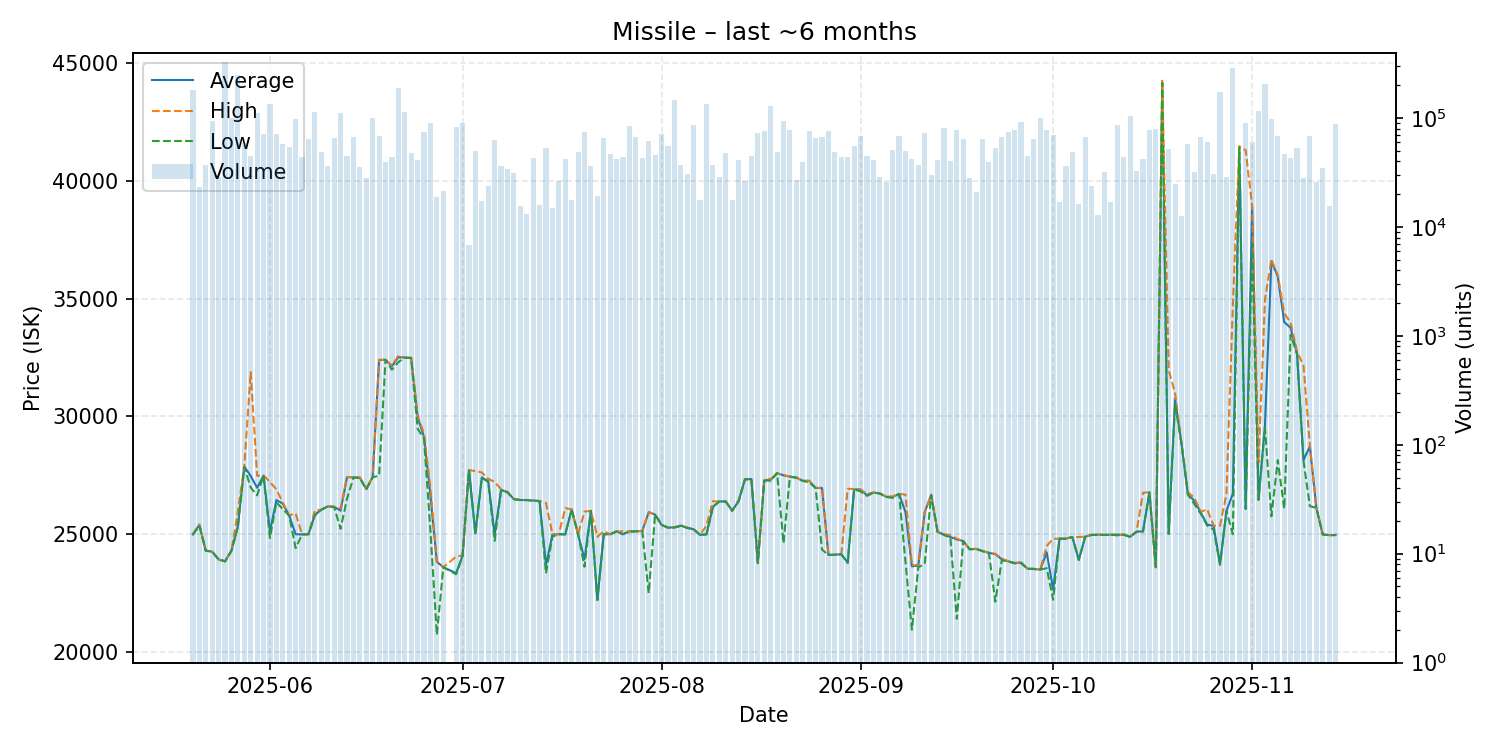

The data file committed next to this chart (first rows):
date, average, highest, lowest, order_count, volume
2025-05-20, 24990, 24990, 24990, 68, 181904
2025-05-21, 25400, 25410, 25360, 64, 23422
2025-05-22, 24300, 24300, 24300, 54, 37446
2025-05-23, 24260, 24260, 24260, 71, 93745
2025-05-24, 23930, 23930, 23930, 54, 28755
2025-05-25, 23850, 23850, 23850, 91, 326858
2025-05-26, 24300, 24300, 24300, 57, 101051
2025-05-27, 25340, 25970, 25310, 85, 250303
2025-05-28, 27870, 27880, 27850, 73, 59647
2025-05-29, 27470, 31880, 26980, 74, 45320
2025-05-30, 26970, 27480, 26650, 99, 112271
2025-05-31, 27490, 27490, 27490, 83, 70770
2025-06-01, 25120, 27220, 24840, 105, 134373
2025-06-02, 26450, 26900, 26350, 84, 71832
2025-06-03, 26300, 26340, 26070, 78, 57952
2025-06-04, 25790, 25800, 25780, 76, 54007
2025-06-05, 25000, 25880, 24410, 85, 98169
2025-06-06, 24990, 24990, 24990, 64, 44309
2025-06-07, 25000, 25000, 25000, 88, 63981
2025-06-08, 25830, 26010, 25800, 124, 113051
2025-06-09, 26040, 26040, 26040, 73, 48633
2025-06-10, 26180, 26180, 26180, 54, 36081
2025-06-11, 26160, 26170, 26150, 59, 65503
2025-06-12, 26000, 26090, 25230, 77, 112478
2025-06-13, 27420, 27430, 26500, 73, 44446
2025-06-14, 27410, 27420, 27400, 77, 67725
2025-06-15, 27400, 27410, 27390, 77, 35309
2025-06-16, 26920, 26940, 26890, 68, 28392
2025-06-17, 27430, 27430, 27420, 90, 99819
2025-06-18, 32390, 32400, 27480, 72, 68794
2025-06-19, 32400, 32400, 32400, 49, 39222
2025-06-20, 32130, 32150, 31980, 80, 44049
2025-06-21, 32510, 32570, 32300, 107, 188329
2025-06-22, 32490, 32490, 32490, 81, 114686
2025-06-23, 32480, 32480, 32480, 60, 48046
2025-06-24, 29980, 30040, 29480, 74, 41597
2025-06-25, 29120, 29260, 29050, 56, 74198
2025-06-26, 26640, 26960, 25120, 68, 90684
2025-06-27, 23830, 23850, 20730, 49, 18922
2025-06-28, 23600, 23600, 23600, 50, 21392
2025-06-30, 23350, 24050, 23300, 64, 82469
2025-07-01, 24080, 24100, 24070, 62, 90972
2025-07-02, 27720, 27720, 27720, 50, 6841
2025-07-03, 25030, 27680, 25000, 68, 50430
2025-07-04, 27410, 27620, 27390, 67, 17512
2025-07-05, 27250, 27350, 27220, 64, 23588
2025-07-06, 25000, 27220, 24720, 78, 63430
2025-07-07, 26880, 26910, 26860, 81, 36558
2025-07-08, 26780, 26790, 26780, 77, 34240
2025-07-09, 26490, 26500, 26480, 53, 31304
2025-07-10, 26450, 26460, 26450, 47, 15587
2025-07-11, 26450, 26450, 26450, 55, 13196
2025-07-12, 26430, 26430, 26420, 79, 42692
2025-07-13, 26410, 26410, 26400, 59, 15987
2025-07-14, 23690, 26330, 23340, 68, 53143
2025-07-15, 24980, 25000, 24900, 48, 15103
2025-07-16, 25000, 25000, 25000, 53, 26444
2025-07-17, 25000, 26110, 24990, 38, 42381
2025-07-18, 26050, 26050, 26050, 46, 17820
2025-07-19, 25000, 25000, 25000, 70, 49110
... 118 more rows
